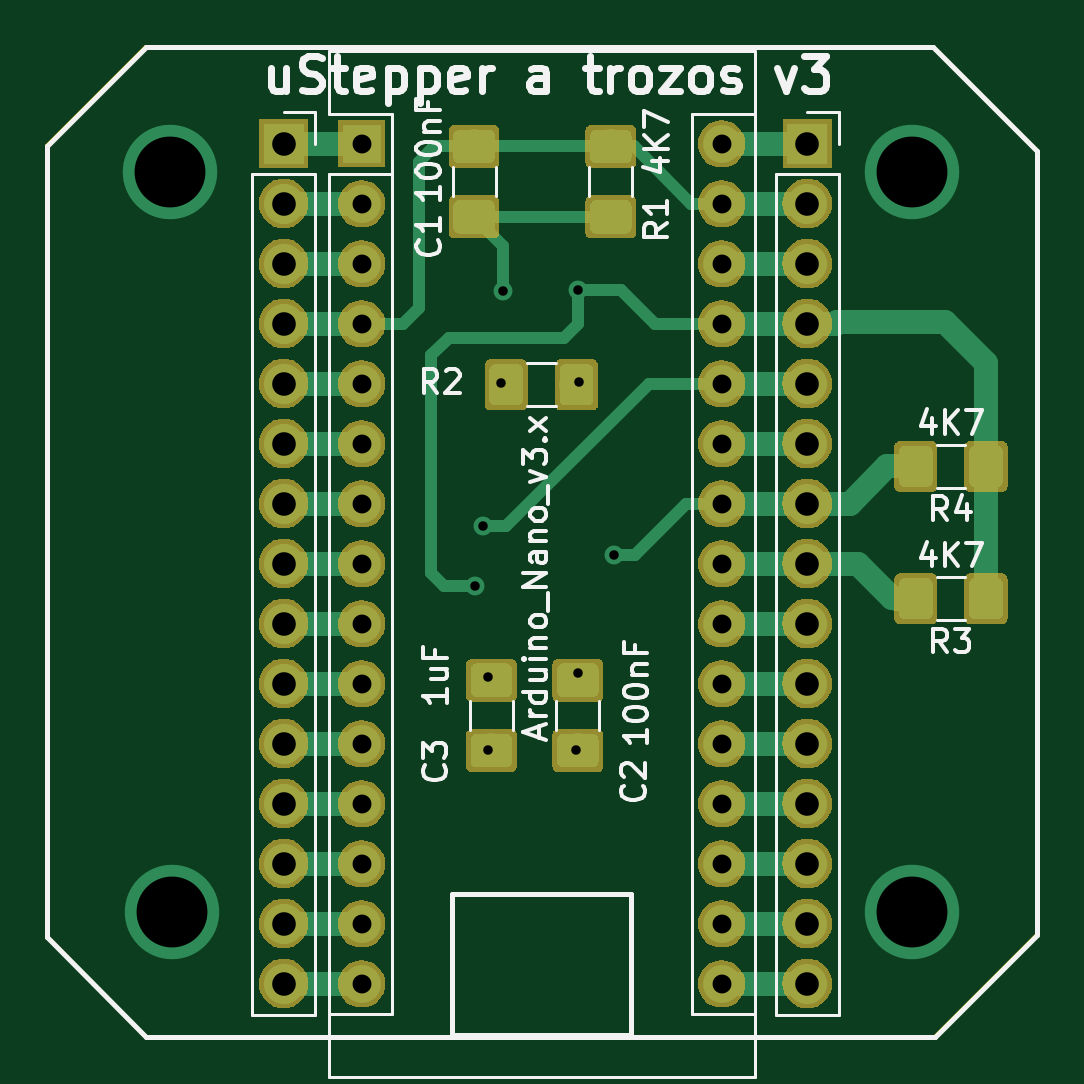
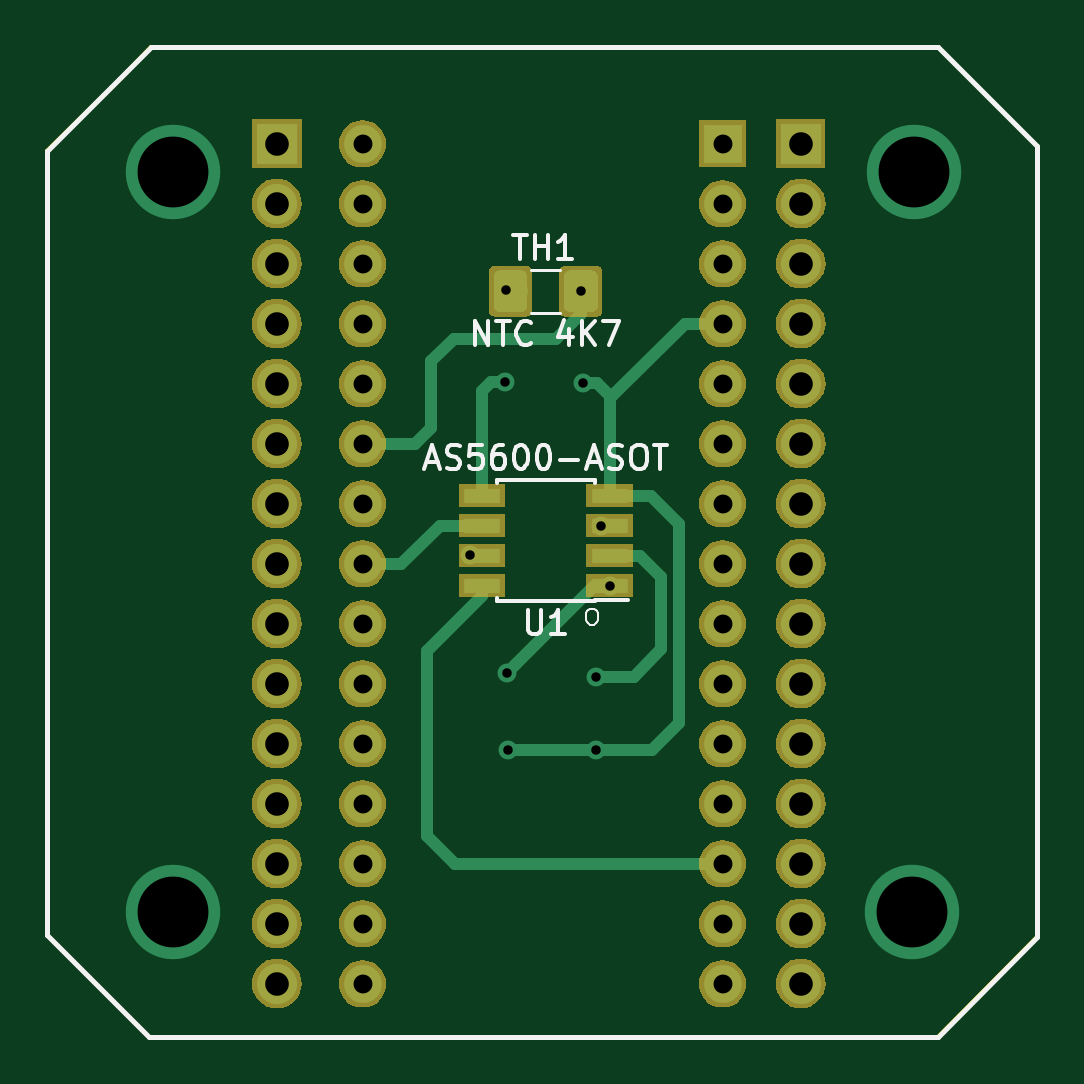
Circuit board: 8 layer files. Board 41.9 x 41.9 mm.
- bottom_copper: ustepper_nano-B.Cu.gbr (13359 bytes)
- bottom_mask: ustepper_nano-B.Mask.gbr (73726 bytes)
- bottom_silk: ustepper_nano-B.SilkS.gbr (7631 bytes)
- outline: ustepper_nano-Edge.Cuts.gbr (988 bytes)
- top_copper: ustepper_nano-F.Cu.gbr (37806 bytes)
- top_mask: ustepper_nano-F.Mask.gbr (83866 bytes)
- top_silk: ustepper_nano-F.SilkS.gbr (21067 bytes)
- drill: ustepper_nano.drl (1437 bytes)

=== bottom_copper: ustepper_nano-B.Cu.gbr (13359 bytes, source omitted) ===
=== bottom_mask: ustepper_nano-B.Mask.gbr (73726 bytes, source omitted) ===
=== bottom_silk: ustepper_nano-B.SilkS.gbr (7631 bytes, source omitted) ===
=== outline: ustepper_nano-Edge.Cuts.gbr ===
G04 #@! TF.GenerationSoftware,KiCad,Pcbnew,5.0.1-33cea8e~68~ubuntu18.04.1*
G04 #@! TF.CreationDate,2018-11-12T21:08:02+01:00*
G04 #@! TF.ProjectId,ustepper_nano,75737465707065725F6E616E6F2E6B69,rev?*
G04 #@! TF.SameCoordinates,Original*
G04 #@! TF.FileFunction,Profile,NP*
%FSLAX46Y46*%
G04 Gerber Fmt 4.6, Leading zero omitted, Abs format (unit mm)*
G04 Created by KiCad (PCBNEW 5.0.1-33cea8e~68~ubuntu18.04.1) date lun 12 nov 2018 21:08:02 CET*
%MOMM*%
%LPD*%
G01*
G04 APERTURE LIST*
%ADD10C,0.150000*%
G04 APERTURE END LIST*
D10*
X121400000Y-52500000D02*
X125600000Y-48300000D01*
X121400000Y-52500000D02*
X121400000Y-86000000D01*
X159000000Y-90200000D02*
X125600000Y-90200000D01*
X163300000Y-85900000D02*
X159000000Y-90200000D01*
X163300000Y-52700000D02*
X163300000Y-85900000D01*
X160200000Y-49600000D02*
X163300000Y-52700000D01*
X158900000Y-48300000D02*
X160200000Y-49600000D01*
X125600000Y-48300000D02*
X158900000Y-48300000D01*
X125600000Y-90200000D02*
X121400000Y-86000000D01*
M02*

=== top_copper: ustepper_nano-F.Cu.gbr (37806 bytes, source omitted) ===
=== top_mask: ustepper_nano-F.Mask.gbr (83866 bytes, source omitted) ===
=== top_silk: ustepper_nano-F.SilkS.gbr (21067 bytes, source omitted) ===
=== drill: ustepper_nano.drl ===
M48
;DRILL file {KiCad 5.0.1-33cea8e~68~ubuntu18.04.1} date lun 12 nov 2018 21:08:05 CET
;FORMAT={-:-/ absolute / metric / decimal}
FMAT,2
METRIC,TZ
T1C0.400
T2C0.800
T3C1.000
T4C3.000
%
G90
G05
M71
T1
X139.5Y-71.134
X139.867Y-68.594
X140.058Y-74.969
X140.058Y-78.081
X140.617Y-62.536
X140.718Y-58.611
X143.779Y-78.081
X143.855Y-74.804
X143.868Y-58.599
X143.931Y-62.472
X145.404Y-69.813
T2
X134.716Y-52.4
X134.716Y-54.94
X134.716Y-57.48
X134.716Y-60.02
X134.716Y-62.56
X134.716Y-65.1
X134.716Y-67.64
X134.716Y-70.18
X134.716Y-72.72
X134.716Y-75.26
X134.716Y-77.8
X134.716Y-80.34
X134.716Y-82.88
X134.716Y-85.42
X134.716Y-87.96
X149.956Y-52.4
X149.956Y-54.94
X149.956Y-57.48
X149.956Y-60.02
X149.956Y-62.56
X149.956Y-65.1
X149.956Y-67.64
X149.956Y-70.18
X149.956Y-72.72
X149.956Y-75.26
X149.956Y-77.8
X149.956Y-80.34
X149.956Y-82.88
X149.956Y-85.42
X149.956Y-87.96
T3
X131.409Y-52.388
X131.409Y-54.928
X131.409Y-57.468
X131.409Y-60.008
X131.409Y-62.548
X131.409Y-65.088
X131.409Y-67.628
X131.409Y-70.168
X131.409Y-72.708
X131.409Y-75.248
X131.409Y-77.788
X131.409Y-80.328
X131.409Y-82.868
X131.409Y-85.408
X131.409Y-87.948
X153.583Y-52.388
X153.583Y-54.928
X153.583Y-57.468
X153.583Y-60.008
X153.583Y-62.548
X153.583Y-65.088
X153.583Y-67.628
X153.583Y-70.168
X153.583Y-72.708
X153.583Y-75.248
X153.583Y-77.788
X153.583Y-80.328
X153.583Y-82.868
X153.583Y-85.408
X153.583Y-87.948
T4
X126.6Y-53.6
X126.7Y-84.9
X158.Y-53.6
X158.Y-84.9
T0
M30

